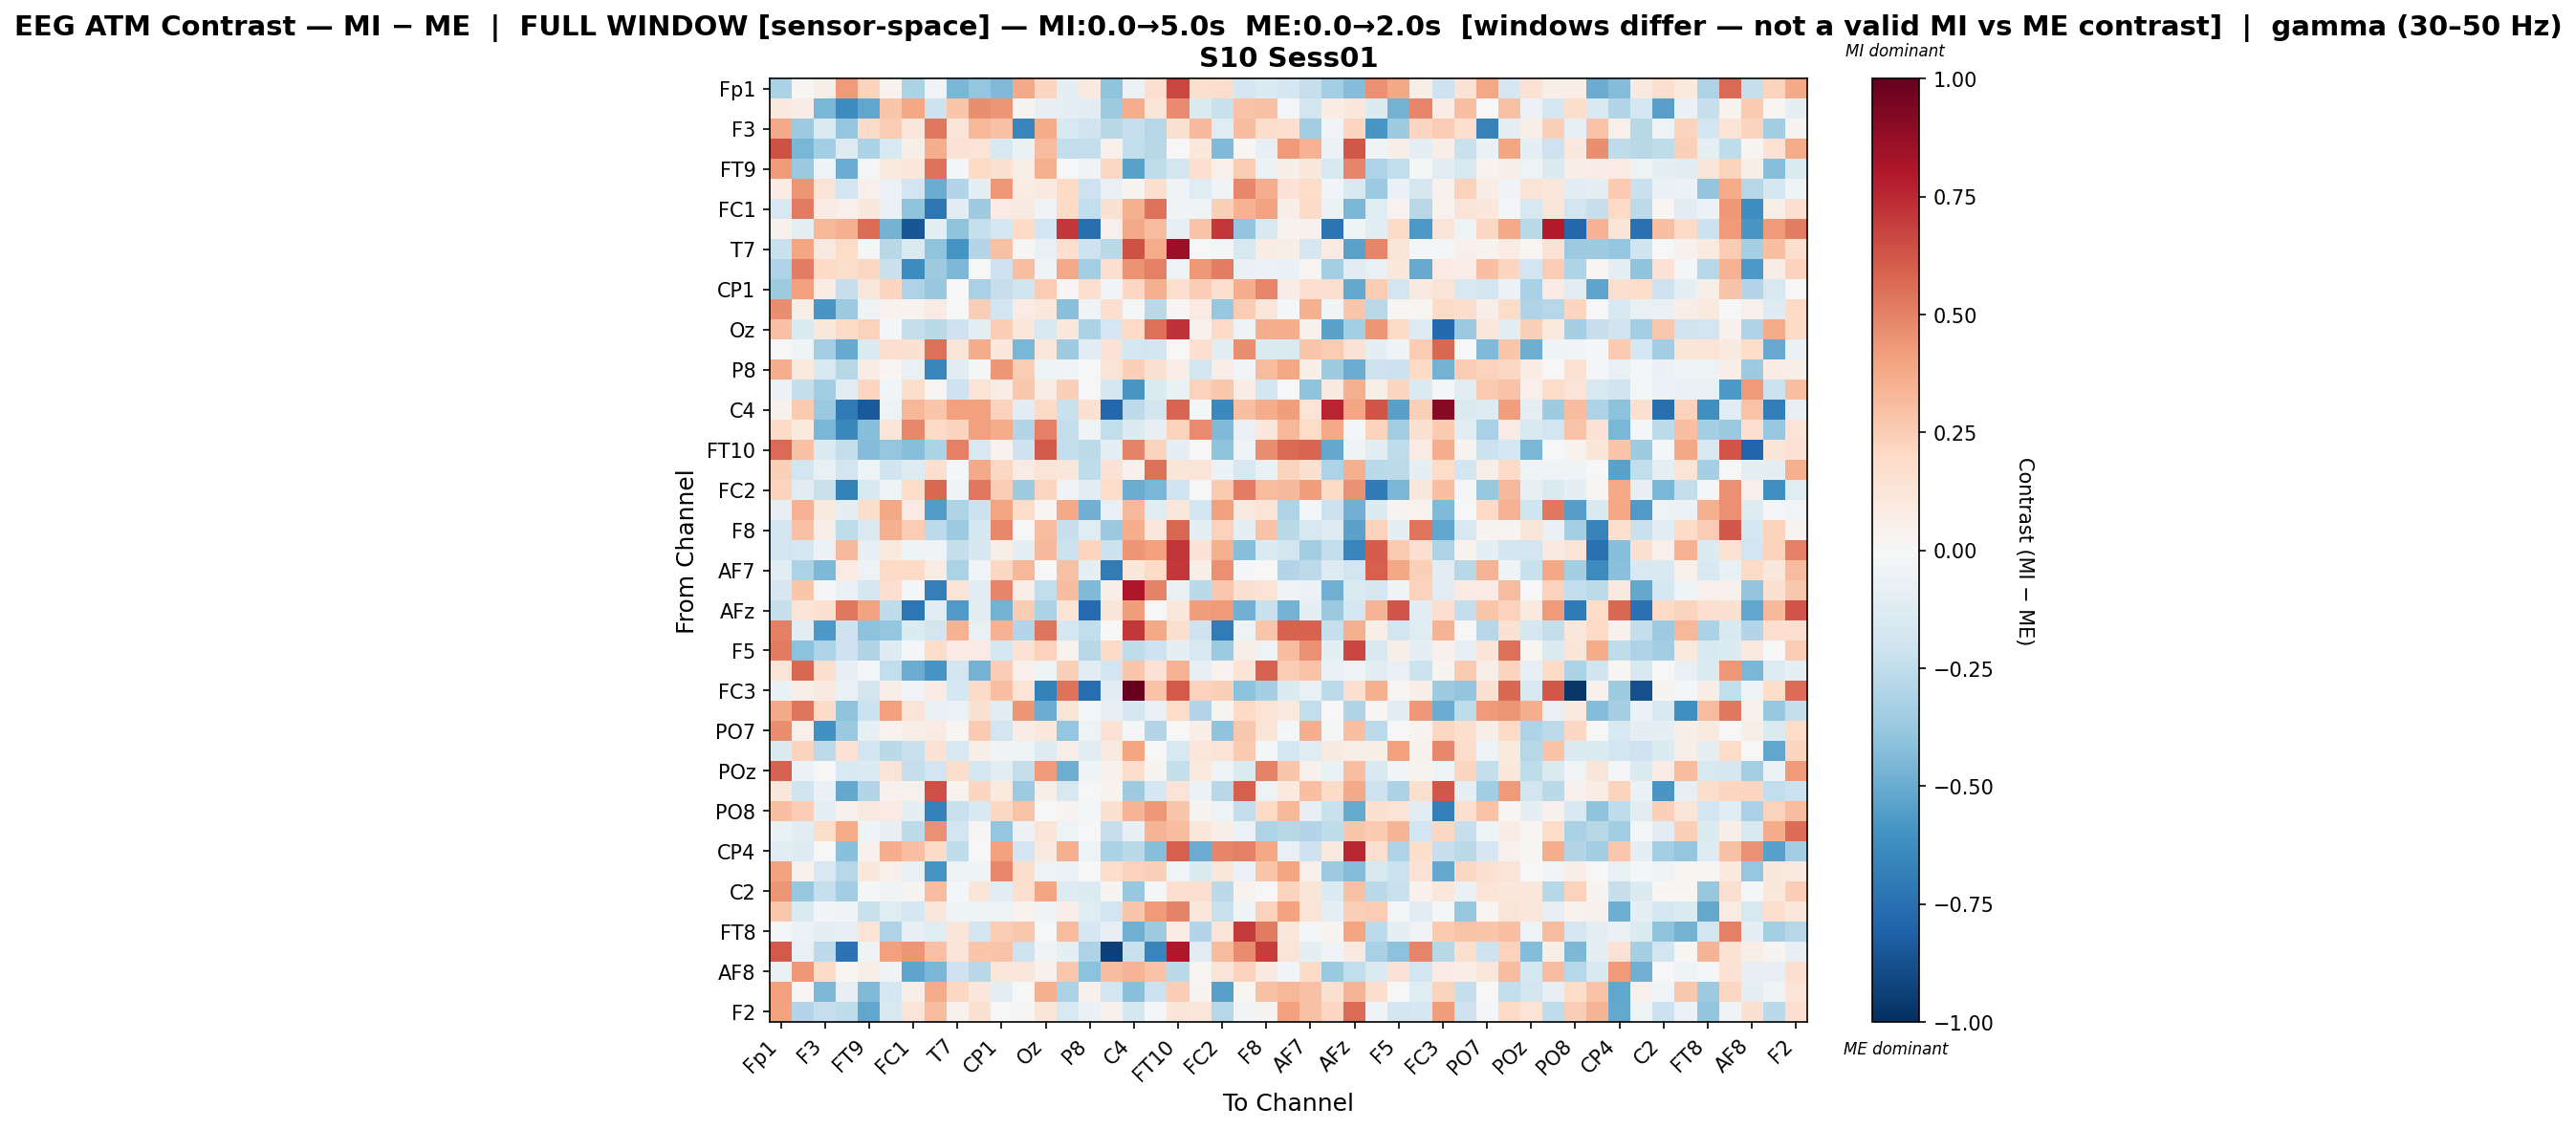

The table this chart was drawn from, first rows:
, Fp1, Fz, F3, F7, FT9, FC5, FC1, C3, T7, TP9, CP1, O1, Oz, O2, P8, TP10, C4, T8, FT10, FC6, FC2, F4, F8
Fp1, -0.3146, 0.01121, 0.06149, 0.423, 0.2214, 0.03393, -0.3198, -0.03271, -0.4544, -0.3871, -0.4386, 0.3802, 0.2136, -0.08701, 0.08633, -0.4, -0.06016, 0.1668, 0.6703, 0.1678, 0.1719, -0.1667, -0.1388
Fz, 0.09907, 0.07761, -0.4562, -0.6265, -0.516, 0.278, 0.3831, -0.2102, 0.2803, 0.468, 0.4393, 0.03005, -0.08193, -0.09193, -0.1137, -0.3542, 0.3616, 0.1238, 0.4762, -0.1414, -0.2243, 0.2872, 0.2937
F3, 0.3802, -0.3628, -0.143, -0.3862, 0.191, 0.2537, 0.1124, 0.5277, 0.1305, 0.335, 0.2901, -0.6487, 0.3717, -0.1532, -0.1981, -0.2756, -0.2343, -0.2874, 0.1512, 0.3231, -0.1178, 0.3083, 0.1725
F7, 0.6345, -0.4588, -0.3415, -0.1266, -0.3145, -0.1552, 0.05686, 0.3611, 0.147, 0.1339, -0.1506, -0.06719, 0.3156, -0.2479, -0.2394, 0.05246, -0.2479, -0.2803, -0.005328, 0.1027, -0.4383, 0.01386, -0.0833
FT9, 0.4277, -0.3749, -0.04948, -0.4989, -0.008504, 0.09386, 0.1074, 0.5461, -0.02191, 0.2005, 0.151, 0.06055, 0.3562, -0.006792, -0.03356, 0.2086, -0.537, -0.2563, -0.1849, 0.1698, 0.04816, 0.2564, -0.05938
FC5, 0.07767, 0.4428, 0.1274, -0.1939, 0.04889, -0.05724, -0.1897, -0.4953, -0.2917, -0.09892, 0.4315, 0.07361, 0.08673, 0.1997, -0.21, -0.07808, 0.02473, 0.1579, -0.03347, -0.1185, -0.03813, 0.4824, 0.3618
FC1, -0.1621, 0.5224, 0.07088, 0.05214, 0.1016, -0.06381, -0.4012, -0.7265, -0.102, -0.3571, 0.08343, 0.09331, -0.03523, 0.2015, -0.2467, 0.15, 0.3561, 0.5437, -0.03706, -0.04114, 0.2375, 0.345, 0.4043
C3, 0.04105, -0.09389, 0.3295, 0.3565, 0.5551, -0.4705, -0.8547, -0.09591, -0.4014, -0.2313, -0.1754, 0.1969, -0.1897, 0.705, -0.7558, 0.0498, 0.377, 0.3059, -0.08401, 0.2839, 0.7031, -0.3934, -0.1486
T7, -0.2208, 0.3915, 0.09278, 0.1837, -0.01588, -0.2776, -0.1414, -0.3998, -0.5867, -0.29, 0.2965, 0.0107, -0.07305, 0.1696, -0.2089, -0.2697, 0.635, 0.3687, 0.8573, 0.007242, -0.01726, -0.1633, 0.07631
TP9, -0.3091, 0.5088, 0.2013, 0.1745, 0.2062, -0.2202, -0.6295, -0.3536, -0.4485, -0.006972, -0.2078, 0.2989, -0.03364, 0.3777, -0.3403, 0.1617, 0.4455, 0.5041, -0.05266, 0.4307, 0.5104, -0.07411, -0.05564
CP1, -0.3553, 0.4116, 0.07228, -0.2293, 0.1113, 0.2143, -0.3067, -0.3761, -0.003209, -0.3209, -0.2313, -0.1989, 0.2546, 0.02144, 0.1714, -0.0241, 0.2103, 0.3586, 0.166, 0.2426, 0.1573, 0.3624, 0.4865
O1, 0.463, 0.06362, -0.5856, -0.3635, -0.05401, 0.03567, 0.03662, 0.07894, -0.004504, 0.2472, -0.1941, 0.08341, 0.1075, -0.4166, -0.03888, 0.1625, -0.007955, -0.271, 0.008235, 0.08423, -0.3823, 0.2573, 0.1112
Oz, 0.2945, -0.1397, 0.1042, 0.1934, 0.2296, -0.02033, -0.2367, -0.2698, -0.2066, -0.08616, 0.2431, 0.1085, -0.1635, 0.105, -0.3194, -0.1654, 0.2007, 0.5472, 0.725, 0.04322, 0.1954, -0.04822, 0.3624
O2, 0.0007433, -0.04155, -0.3423, -0.5056, -0.1341, 0.1589, 0.1486, 0.5535, 0.1207, 0.3689, 0.1077, -0.4552, 0.1167, -0.3546, -0.1031, 0.1472, -0.1753, -0.1905, 0.00338, 0.1602, -0.1091, 0.463, -0.1344
P8, 0.3661, 0.09388, -0.1567, -0.2775, 0.07306, 0.02226, -0.07162, -0.6494, -0.1081, -0.01822, 0.4389, 0.2515, -0.05052, -0.03199, 0.002937, 0.1307, 0.2344, 0.1486, 0.06546, -0.1924, 0.06335, -0.02777, 0.3137
TP10, -0.05681, -0.2354, -0.3506, -0.1122, 0.2178, -0.02983, 0.1763, 0.02266, -0.2048, 0.1365, 0.07534, 0.2717, 0.07084, 0.2407, 0.007615, -0.1693, -0.5852, -0.1364, -0.06529, 0.2275, 0.2689, 0.07769, -0.1895
C4, 0.04017, 0.2643, -0.3717, -0.7087, -0.8436, -0.05303, 0.3316, 0.2805, 0.4109, 0.4139, 0.2321, -0.1167, 0.1912, -0.2251, 0.1518, -0.787, -0.2607, -0.1867, 0.5795, -0.02025, -0.6432, 0.3045, 0.3698
T8, 0.1881, 0.09522, -0.4565, -0.6476, -0.426, 0.1201, 0.4786, 0.1912, 0.2216, 0.412, 0.3713, -0.2913, 0.5039, -0.236, -0.04675, -0.2473, -0.134, -0.0843, 0.2314, 0.4764, -0.4379, -0.07655, 0.1032
FT10, 0.5698, 0.2914, -0.1343, -0.2381, -0.4349, -0.383, -0.4249, -0.3174, 0.5016, -0.1626, 0.0322, -0.2081, 0.6114, -0.2404, -0.264, -0.09124, 0.4946, 0.2246, -0.09823, 0.004646, -0.4012, -0.04726, 0.4627
FC6, 0.2418, -0.1815, -0.07395, -0.1892, -0.04587, -0.1983, -0.1279, 0.1689, -0.00841, 0.3752, 0.2076, 0.07921, 0.1307, 0.1159, -0.2542, 0.1409, 0.04573, 0.5493, 0.1245, 0.1284, -0.05724, -0.1629, -0.06567
FC2, 0.2247, -0.1113, -0.223, -0.6721, -0.1556, -0.04117, 0.1862, 0.5736, -0.03551, 0.5312, 0.2485, -0.3536, 0.2187, -0.03227, -0.1074, 0.1856, -0.4926, -0.4535, -0.2005, -0.007302, 0.2579, 0.5089, 0.3181
F4, -0.08053, 0.344, 0.09399, -0.09509, 0.176, 0.3888, 0.08146, -0.5569, -0.3054, -0.2122, 0.3967, 0.183, 0.01656, 0.3824, -0.4789, -0.07588, 0.3269, -0.123, 0.1126, -0.1838, 0.4099, 0.09255, 0.1319
F8, -0.1916, 0.2939, 0.06147, -0.2524, -0.1441, 0.3574, 0.2543, -0.2584, -0.362, -0.1775, 0.4774, 0.00719, 0.3055, -0.2269, -0.1213, -0.3689, 0.3618, 0.103, 0.5731, -0.09196, 0.2291, -0.1007, 0.287
Fp2, -0.1884, -0.1784, -0.05932, 0.3219, -0.07813, 0.09704, -0.04179, -0.03316, -0.2402, -0.1648, 0.06246, -0.09747, 0.3204, -0.2162, 0.215, -0.2141, 0.4378, 0.4117, 0.7186, 0.1438, 0.3572, -0.4291, -0.1363
AF7, -0.1033, -0.3172, -0.446, 0.08312, -0.05394, 0.1914, 0.2022, 0.07188, -0.32, -0.02352, 0.2055, 0.3347, -0.0002061, 0.29, -0.09776, -0.6976, 0.1066, 0.1942, 0.7076, 0.067, 0.4607, -0.01866, 0.002014
AF3, -0.171, 0.2808, -0.02308, -0.07478, -0.1654, 0.1704, -0.01172, -0.6847, 0.1302, -0.1112, 0.4909, 0.06831, -0.2442, 0.31, -0.4386, 0.06582, 0.8092, 0.4952, -0.07245, -0.2684, 0.2718, 0.1545, 0.1383
AFz, -0.2335, 0.1304, 0.1523, 0.5269, 0.4011, -0.2525, -0.7222, -0.1125, -0.5691, -0.1082, -0.4702, 0.2501, -0.3169, 0.1342, -0.7684, 0.1225, 0.4212, -0.00486, 0.1127, 0.4175, 0.429, -0.4827, -0.224
F1, 0.501, -0.1052, -0.5753, -0.2084, -0.4129, -0.3877, -0.1347, -0.1807, 0.348, -0.07174, 0.3474, -0.292, 0.5373, -0.1727, -0.2484, -0.003456, 0.7102, 0.3818, 0.1566, -0.2089, -0.6981, -0.04929, 0.2776
F5, 0.5204, -0.4125, -0.3123, -0.2068, -0.2973, -0.127, -0.008941, 0.1859, 0.08226, 0.07939, -0.1783, 0.1432, 0.2314, 0.03613, -0.2783, 0.1929, -0.2559, -0.2046, -0.08601, -0.1622, -0.3629, 0.06231, -0.04702
FT7, 0.1314, 0.5737, 0.1611, -0.08321, -0.0228, -0.2474, -0.4967, -0.5869, -0.1911, -0.4707, 0.247, 0.05105, -0.05052, 0.2378, -0.1162, -0.1899, 0.2773, 0.1442, 0.3452, -0.08298, 0.03431, 0.133, 0.5875
FC3, -0.06312, 0.06208, 0.08686, -0.06716, -0.1843, 0.06892, -0.02473, 0.08346, -0.1728, 0.1934, 0.3013, 0.134, -0.6724, 0.5426, -0.7596, -0.1117, 1.0, 0.289, 0.6099, 0.2289, 0.2414, -0.4086, -0.3342
CP3, 0.3759, 0.5363, 0.1882, -0.4024, -0.2174, 0.4091, 0.127, -0.06979, -0.06118, 0.1506, -0.1035, 0.4385, -0.498, 0.1248, -0.008106, -0.08445, -0.1696, -0.07392, 0.1809, -0.2961, 0.02915, 0.1995, 0.1387
PO7, 0.4648, 0.04783, -0.6043, -0.3675, -0.08292, 0.03697, 0.05545, 0.08363, 0.01974, 0.2581, -0.181, 0.07137, 0.108, -0.3897, -0.05436, 0.1426, -0.008853, -0.2919, 0.005436, 0.06379, -0.3998, 0.2672, 0.1295
PO3, -0.1345, 0.2226, -0.2608, 0.1456, -0.1879, -0.2708, -0.2246, 0.1414, -0.1628, 0.06692, -0.03467, -0.05082, -0.131, 0.06222, -0.1163, 0.08619, 0.3978, 0.004501, -0.1596, 0.1169, 0.1265, 0.2607, -0.01233
POz, 0.5894, -0.06235, 0.004107, -0.1551, -0.1386, 0.1405, -0.2335, -0.1937, 0.1729, -0.1735, -0.1069, -0.2348, 0.4266, -0.487, -0.04573, 0.04142, 0.1748, 0.02365, -0.2351, 0.09423, -0.04518, -0.1451, 0.4968
PO4, 0.1136, -0.1953, -0.06784, -0.5122, -0.2939, 0.04108, 0.04185, 0.6406, 0.03217, 0.2145, 0.0944, -0.3614, 0.05987, -0.1571, 0.006025, 0.03321, -0.3546, -0.1783, 0.1272, -0.05652, -0.2764, 0.6013, -0.05002
PO8, 0.3001, 0.2495, -0.08903, 0.04376, 0.09206, 0.07844, -0.08672, -0.678, -0.2223, -0.1524, 0.2077, 0.2885, -0.0009979, 0.02783, -0.01337, 0.1524, 0.3419, 0.4371, 0.2773, 0.02498, -0.0469, -0.2354, 0.1972
P6, -0.06518, -0.1018, 0.1857, 0.3736, -0.0393, -0.07927, -0.2643, 0.4552, -0.1899, 0.0085, -0.3843, -0.05825, 0.1292, -0.04793, 0.005885, -0.2301, -0.0833, 0.3373, 0.3064, 0.1127, 0.05583, -0.06135, -0.3064
CP4, -0.1017, -0.1252, 0.004323, -0.4176, 0.04647, 0.366, 0.3031, 0.1905, -0.2504, -0.002846, 0.4064, -0.188, 0.09307, 0.3537, -0.05308, -0.3149, -0.2673, -0.4284, 0.6012, -0.4953, 0.4847, 0.5031, 0.3851
TP8, 0.4051, 0.04339, -0.1637, -0.2867, 0.1027, 0.04691, -0.07169, -0.5925, -0.0477, -0.03899, 0.4835, 0.1782, -0.0488, -0.05623, 0.004815, 0.1745, 0.2282, 0.2388, -0.02565, -0.1386, 0.1135, -0.05669, 0.2743
C2, 0.4435, -0.3801, -0.2304, -0.3491, -0.0193, -0.0371, 0.02906, 0.3085, -0.01958, 0.1208, -0.1124, 0.163, 0.3917, -0.1306, -0.137, 0.02481, -0.3757, -0.00857, 0.1718, 0.1571, -0.2664, 0.032, -0.005829
FC4, 0.2695, -0.1426, -0.02475, -0.03361, -0.2237, -0.1175, -0.1643, 0.11, -0.0459, -0.04951, -0.04805, 0.0317, -0.03804, 0.06963, -0.1211, -0.1905, 0.2755, 0.4228, 0.497, 0.1072, -0.2211, -0.04641, 0.2316
FT8, -0.01231, -0.05795, -0.09347, -0.07834, 0.1376, -0.3048, -0.08267, -0.1225, 0.1228, -0.1923, 0.2561, 0.2727, -0.007332, 0.3174, -0.1691, -0.08247, -0.4802, -0.3566, 0.08285, -0.2941, 0.1261, 0.7009, 0.5233
F6, 0.6094, -0.07194, -0.2613, -0.7396, -0.04067, 0.4073, 0.4398, 0.2922, 0.13, 0.2764, 0.2833, -0.2059, -0.03286, -0.0946, -0.3096, -0.9319, -0.2199, -0.657, 0.7995, -0.111, 0.3171, 0.4691, 0.6909
AF8, -0.06643, 0.4323, 0.1939, 0.01425, 0.0567, -0.03846, -0.5238, -0.4603, -0.2077, -0.274, 0.1142, 0.1097, 0.03971, 0.2696, -0.4121, 0.3074, 0.3428, 0.2888, -0.272, 0.01728, 0.1317, 0.2285, 0.08626
AF4, 0.4075, 0.01224, -0.4458, -0.07839, -0.4389, -0.166, 0.06761, 0.372, 0.2088, 0.1071, -0.09571, 0.005601, 0.3536, -0.314, 0.0404, -0.1804, -0.4142, -0.2183, 0.2484, 0.02434, -0.541, 0.02311, 0.2898
F2, 0.405, -0.2953, -0.2335, -0.2575, -0.5161, -0.1606, 0.1291, 0.3138, 0.04274, 0.1558, -0.004847, 0.01535, 0.1172, -0.1629, -0.068, 0.04227, -0.1722, -0.01324, 0.1198, 0.1116, -0.289, -0.03021, 0.0307
